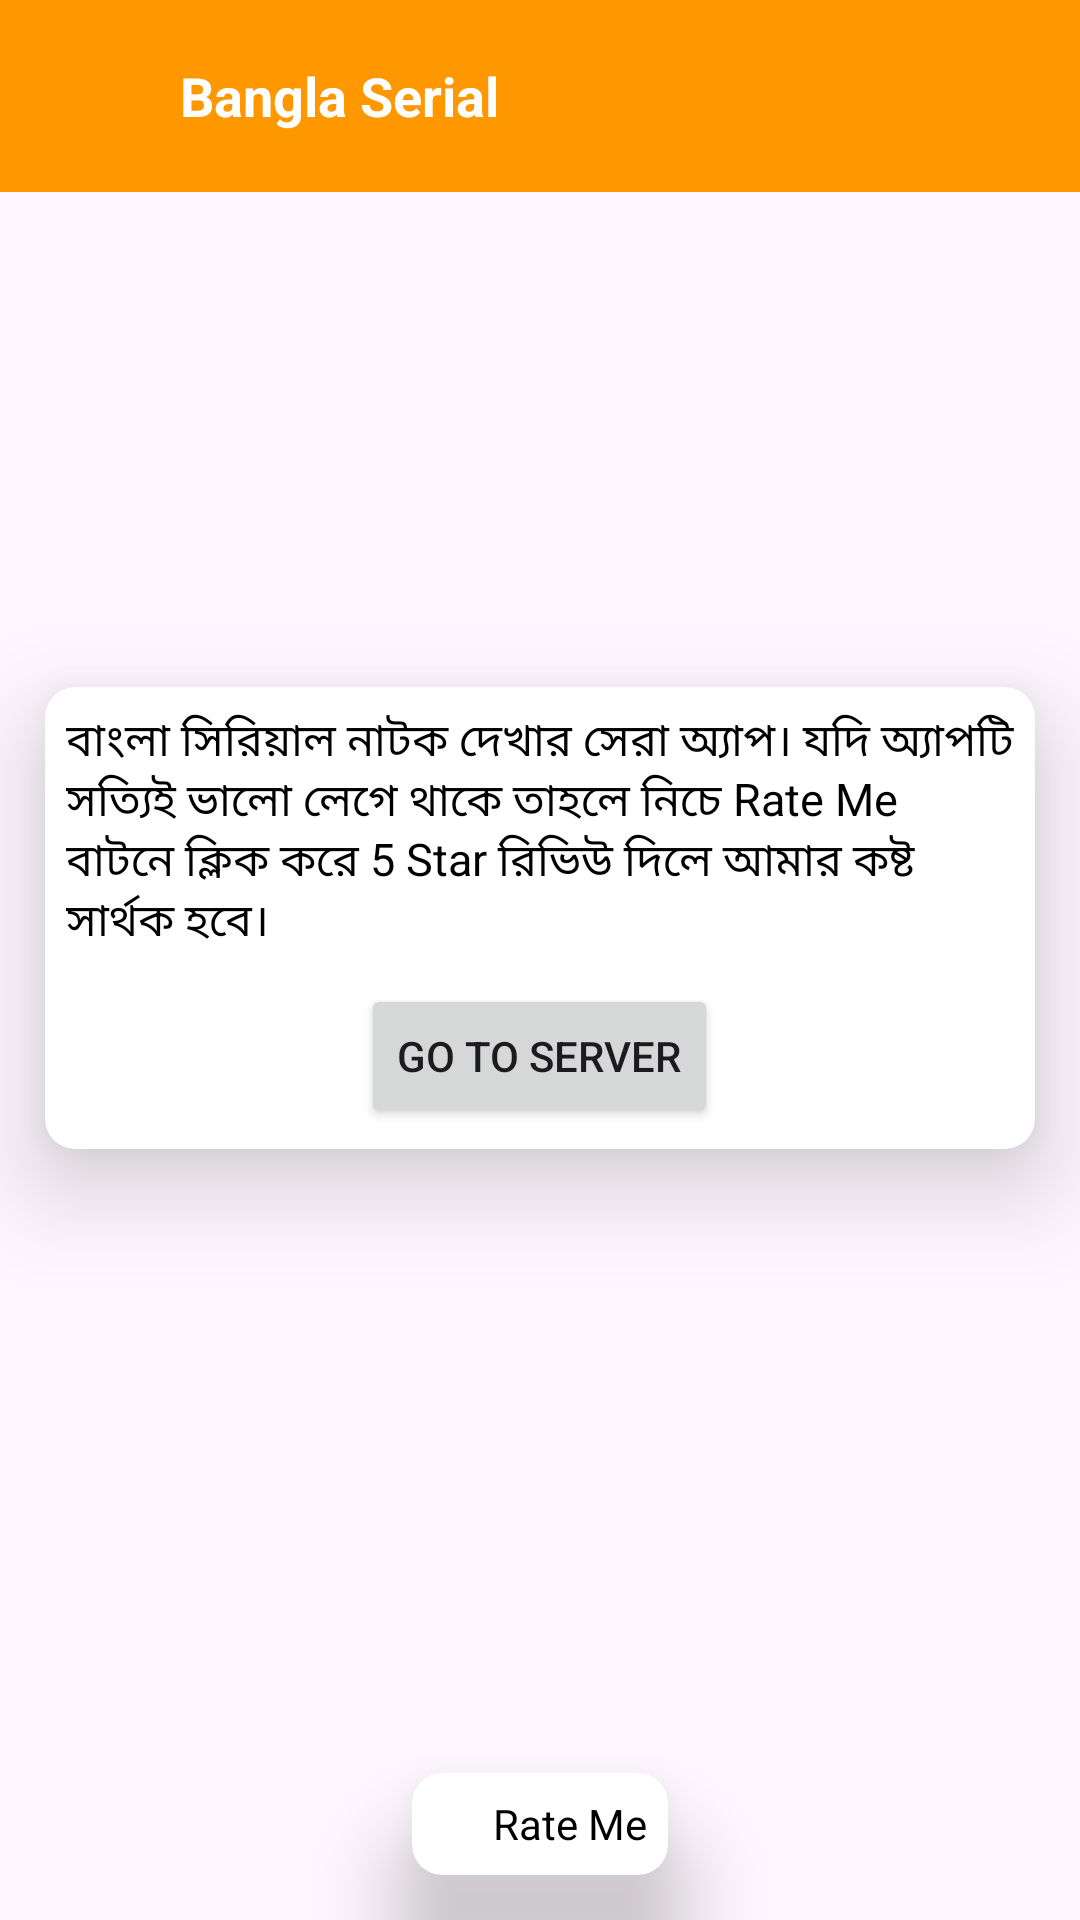

Produce the Android XML layout that renders to this screen, including the resource entries it uses.
<!-- AndroidManifest.xml: application theme Theme.TVSerial -->
<!-- res/layout/activity_second.xml -->
<?xml version="1.0" encoding="utf-8"?>
<RelativeLayout
    xmlns:android="http://schemas.android.com/apk/res/android"
    xmlns:tools="http://schemas.android.com/tools"
    xmlns:app="http://schemas.android.com/apk/res-auto"
    android:layout_width="match_parent"
    android:layout_height="match_parent"
    tools:context=".SecondActiivty">



    
    <LinearLayout
        android:id="@+id/appBar"
        android:layout_width="match_parent"
        android:layout_height="?actionBarSize"
        android:background="#FF9800"
        android:gravity="center_horizontal"
        android:orientation="horizontal"
        android:paddingStart="15dp"
        android:paddingEnd="15dp"
        android:visibility="visible">

        <ImageView
            android:id="@+id/backButton"
            android:layout_width="30dp"
            android:layout_height="30dp"
            android:layout_gravity="center"
            android:src="@drawable/back_button"
            app:tint="#FFFFFF" />

        <TextView
            android:id="@+id/textTitle"
            android:layout_width="match_parent"
            android:layout_height="wrap_content"
            android:layout_gravity="center"
            android:layout_marginLeft="15dp"
            android:text="@string/app_name"
            android:textColor="@color/white"
            android:textSize="18sp"
            android:textStyle="bold" />

    </LinearLayout>

    


    

    <androidx.viewpager2.widget.ViewPager2
        android:id="@+id/smartSlider"
        android:layout_width="match_parent"
        android:layout_height="130dp"
        android:layout_marginTop="20dp"
        android:layout_below="@id/appBar"
        android:paddingStart="60dp"
        android:paddingEnd="60dp" />



    <androidx.cardview.widget.CardView
        android:layout_below="@+id/smartSlider"
        android:layout_width="match_parent"
        android:layout_height="wrap_content"
        app:cardElevation="20dp"
        app:cardCornerRadius="10dp"
        android:layout_margin="15dp"
        android:layout_marginTop="15dp"

        >

        <LinearLayout
            android:layout_width="match_parent"
            android:layout_height="wrap_content"
            android:padding="7dp"
            android:orientation="vertical"
            >
            <TextView
                android:layout_width="wrap_content"
                android:layout_height="wrap_content"
                android:textStyle="normal"
                android:textSize="15sp"
                android:textColor="@color/black"
                android:layout_gravity="center"
                android:text="বাংলা সিরিয়াল নাটক দেখার সেরা অ্যাপ। যদি অ্যাপটি সত্যিই ভালো লেগে থাকে তাহলে নিচে Rate Me বাটনে ক্লিক করে 5 Star রিভিউ দিলে আমার কষ্ট সার্থক হবে।"

                />

            <Button
                android:id="@+id/goToNext"
                android:layout_width="wrap_content"
                android:layout_height="wrap_content"
                android:text="Go to Server"
                android:layout_gravity="center_horizontal"
                android:layout_marginTop="10dp"
                />


        </LinearLayout>





    </androidx.cardview.widget.CardView>





    <androidx.cardview.widget.CardView
        android:id="@+id/privacyPolicy"
        android:layout_width="wrap_content"
        android:layout_height="wrap_content"
        app:cardElevation="20dp"
        app:cardCornerRadius="10dp"
        android:layout_alignParentBottom="true"
        android:layout_centerInParent="true"
        android:layout_margin="15dp"

        >

        <LinearLayout
            android:layout_width="wrap_content"
            android:layout_height="wrap_content"
            android:padding="7dp"
            android:orientation="horizontal"
            >


            <ImageView
                android:layout_width="20dp"
                android:layout_height="20dp"
                android:src="@drawable/rate_app"
                />

            <TextView
                android:layout_width="wrap_content"
                android:layout_height="wrap_content"
                android:textStyle="normal"
                android:textSize="14sp"
                android:textColor="@color/black"
                android:layout_gravity="center"
                android:text="Rate Me"

                />



        </LinearLayout>





    </androidx.cardview.widget.CardView>




</RelativeLayout>
<!-- resources referenced by this layout -->
<resources>
  <color name="black">#FF000000</color>
  <color name="white">#FFFFFFFF</color>
  <string name="app_name">Bangla Serial</string>
  <style name="Theme.TVSerial" parent="Base.Theme.TVSerial" />
  <style name="Base.Theme.TVSerial" parent="Theme.Material3.DayNight.NoActionBar">
          
          
      </style>
</resources>
